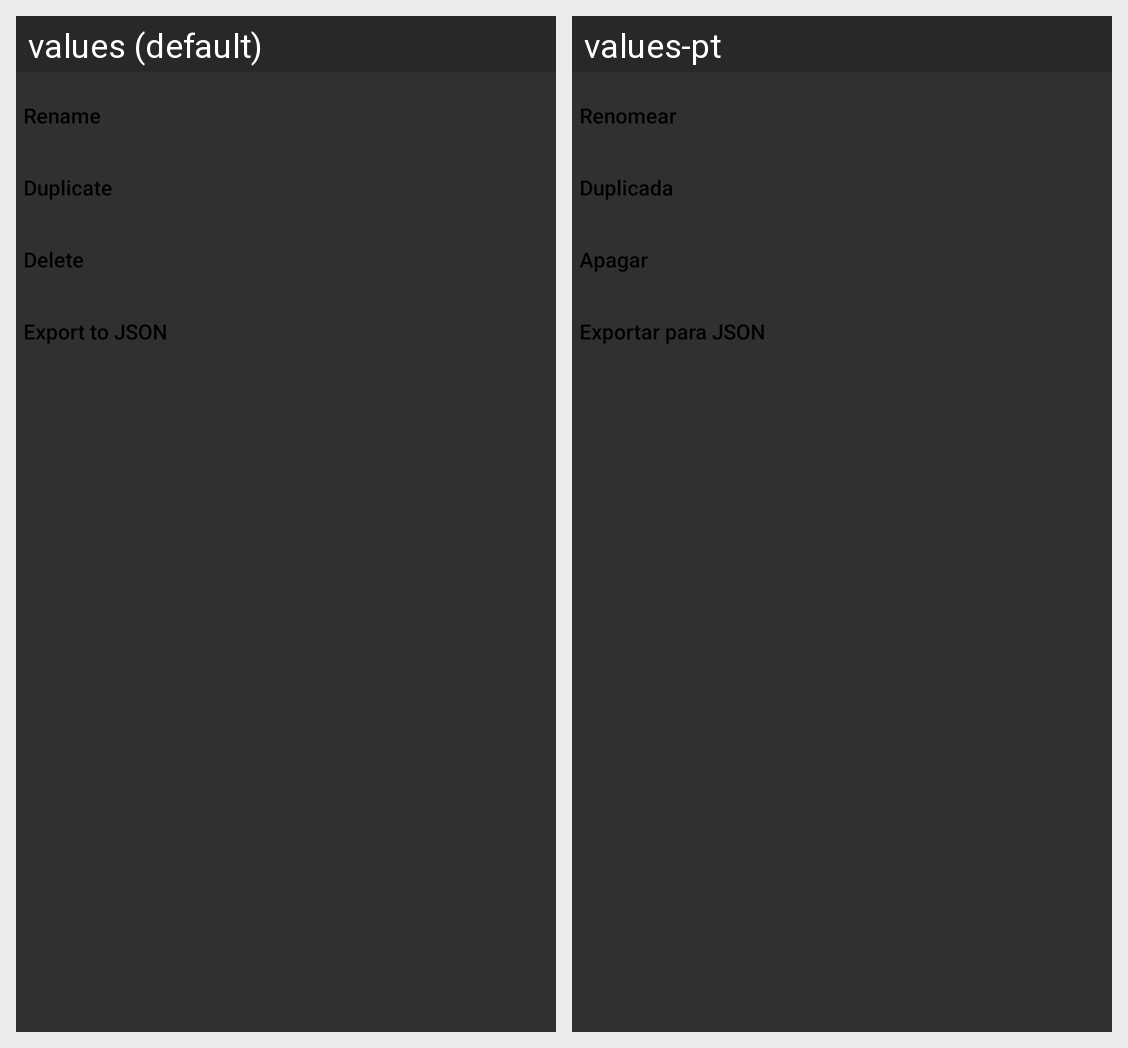

This grid shows one Android layout under two languages. Give, for every string resource on the screen, its name, the default text and each shown locale's text.
Android screen res/layout/character_options.xml rendered under 2 locales, left to right: values (default), values-pt. Device: Nexus 5 (rendered at 1080×1920; each locale shown at half size, 540×960, under a caption strip naming it); theme ParchmentAppTheme.
Strings drawn on this screen, with the default value and each locale's value (text and hints the layout hard-codes, and strings that could not be matched under every locale, appear in the picture but are not listed):

rename
  values: Rename
  values-pt: Renomear

duplicate
  values: Duplicate
  values-pt: Duplicada

delete
  values: Delete
  values-pt: Apagar

export_json
  values: Export to JSON
  values-pt: Exportar para JSON
